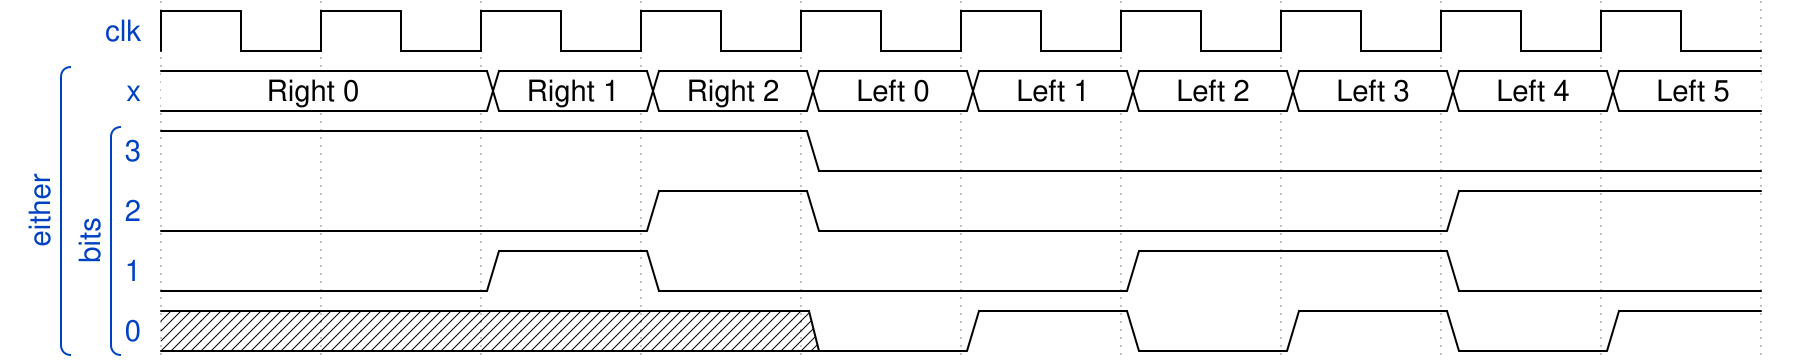

Write the WaveJSON whose rendering is this waveform diagram.

{
    "config": {
        "hscale": 2
    },
    "signal": [
        {
            "wave": "p.........",
            "data": [],
            "name": "clk"
        },
        [
            "either",
            {
                "wave": "=.========",
                "data": [
                    "Right 0",
                    "Right 1",
                    "Right 2",
                    "Left 0",
                    "Left 1",
                    "Left 2",
                    "Left 3",
                    "Left 4",
                    "Left 5"
                ],
                "name": "x"
            },
            [
                "bits",
                {
                    "wave": "1...0.....",
                    "data": [],
                    "name": "3"
                },
                {
                    "wave": "0..10...1.",
                    "data": [],
                    "name": "2"
                },
                {
                    "wave": "0.10..1.0.",
                    "data": [],
                    "name": "1"
                },
                {
                    "wave": "x...010101",
                    "data": [],
                    "name": "0"
                }
            ]
        ]
    ]
}